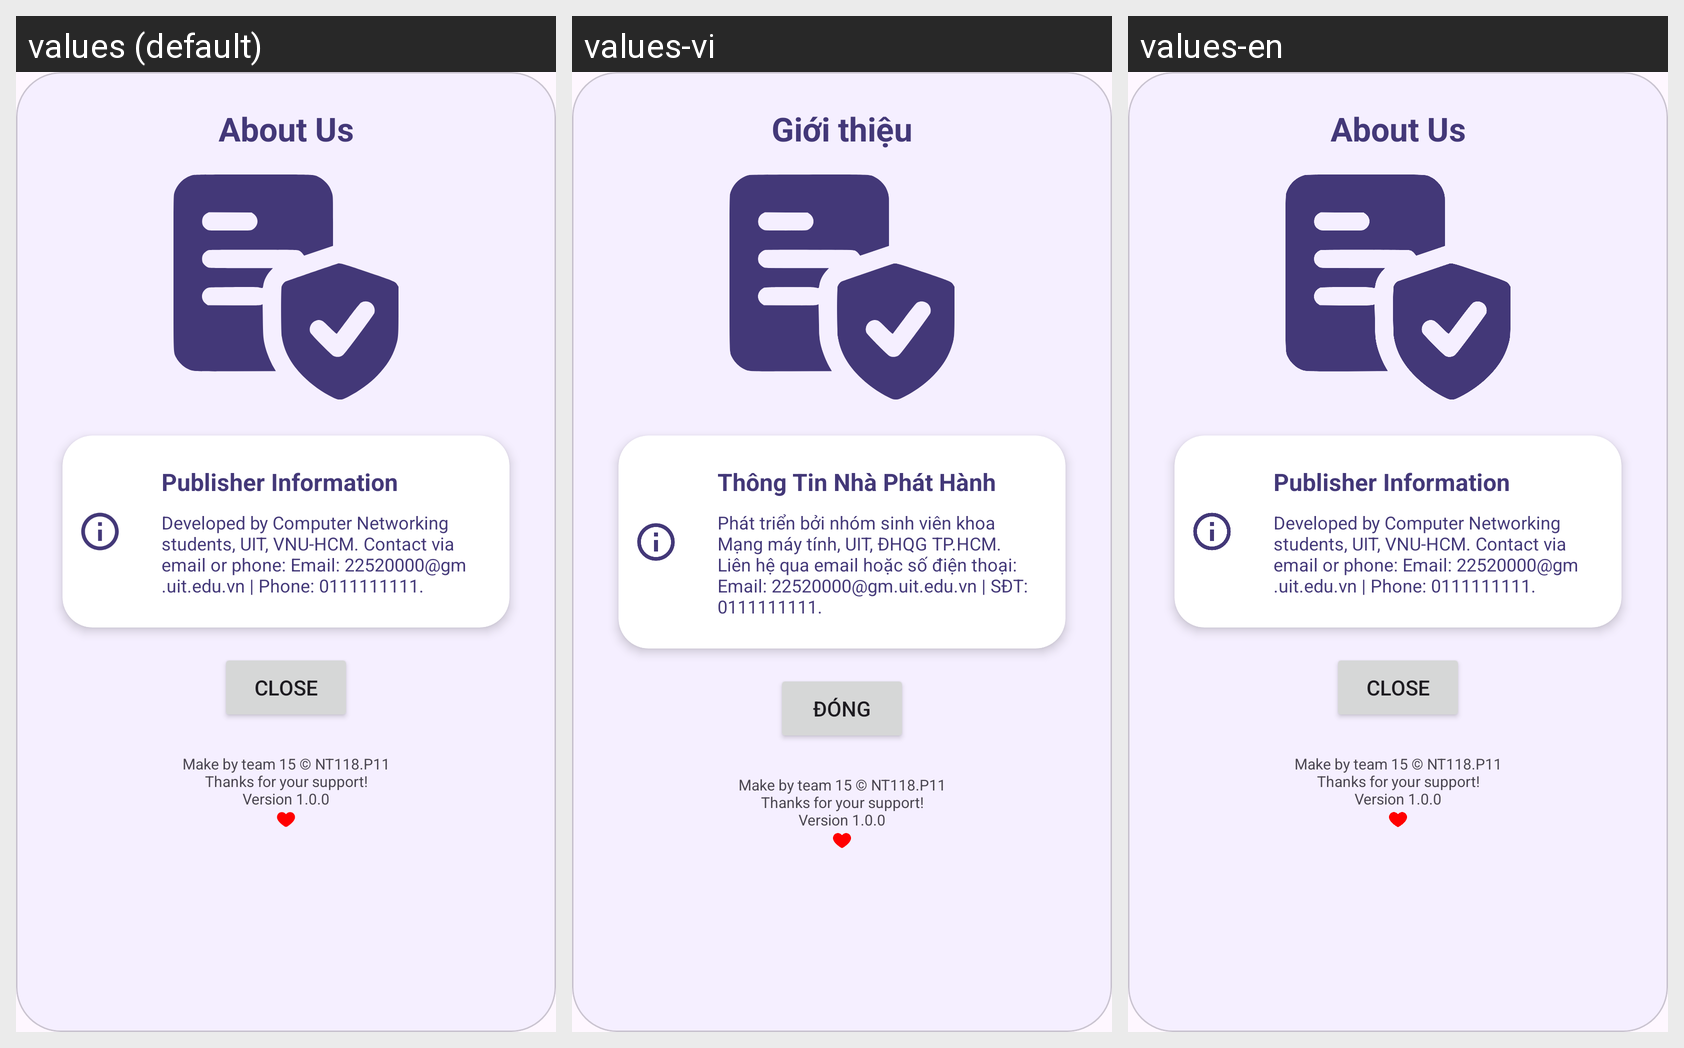

Here is an Android app screen in its default locale and in the app's own translations. Write out the translated-string differences for the strings that appear on this screen.
Android screen res/layout/custom_dialog_us.xml rendered under 3 locales, left to right: values (default), values-vi, values-en. Device: Nexus 5 (rendered at 1080×1920; each locale shown at half size, 540×960, under a caption strip naming it); theme Theme.PotHoleApplication.
Strings drawn on this screen, with the default value and each locale's value (text and hints the layout hard-codes, and strings that could not be matched under every locale, appear in the picture but are not listed):

str_about_us
  values: About Us
  values-vi: Giới thiệu
  values-en: About Us

str_publisher_information
  values: Publisher Information
  values-vi: Thông Tin Nhà Phát Hành
  values-en: Publisher Information

str_support_description_publisher_infor
  values: Developed by Computer Networking students, UIT, VNU-HCM. Contact via email or phone: Email: 22520000@gm.uit.edu.vn | Phone: 0111111111.
  values-vi: Phát triển bởi nhóm sinh viên khoa Mạng máy tính, UIT, ĐHQG TP.HCM. Liên hệ qua email hoặc số điện thoại: Email: 22520000@gm.uit.edu.vn | SĐT: 0111111111.
  values-en: Developed by Computer Networking students, UIT, VNU-HCM. Contact via email or phone: Email: 22520000@gm.uit.edu.vn | Phone: 0111111111.

str_close
  values: Close
  values-vi: Đóng
  values-en: Close

str_thanks
  values: Make by team 15 © NT118.P11
      Thanks for your support!
      Version 1.0.0
  values-vi: Make by team 15 © NT118.P11
      Thanks for your support!
      Version 1.0.0  [not translated; the default value is used]
  values-en: Make by team 15 © NT118.P11
      Thanks for your support!
      Version 1.0.0  [not translated; the default value is used]
